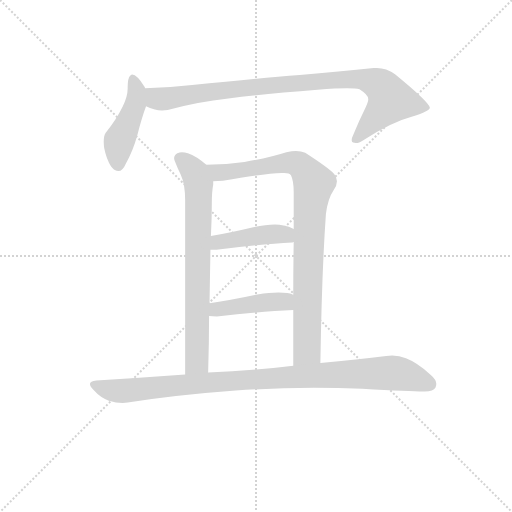
t = 0.00 s
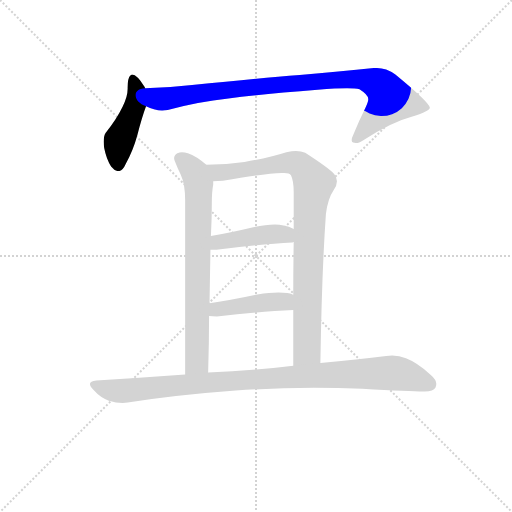
t = 1.15 s
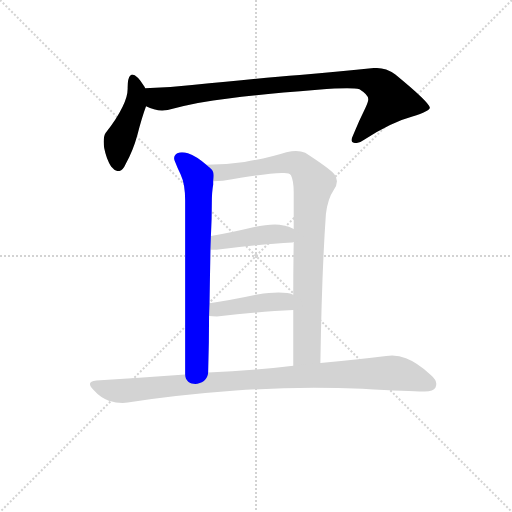
t = 2.29 s
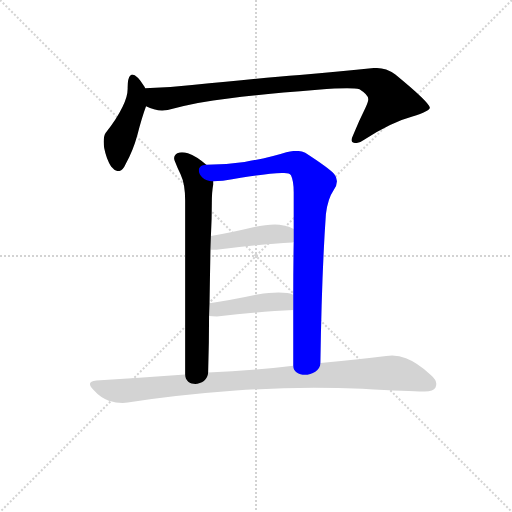
t = 3.44 s
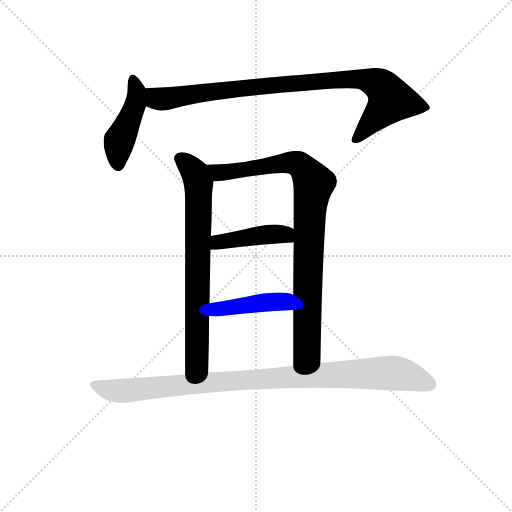
t = 4.58 s
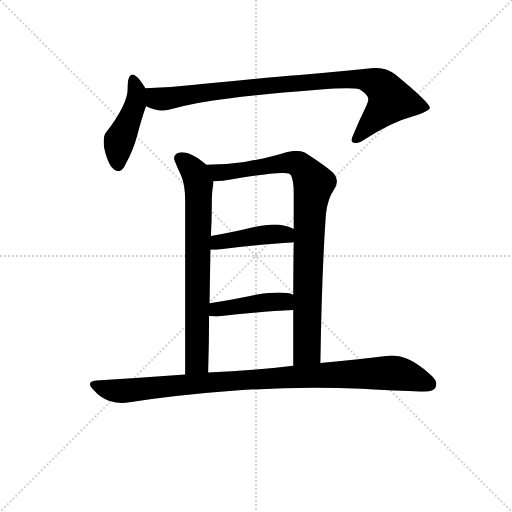
t = 5.73 s

The animated SVG that drew these frames (rendered in a browser with its animation timeline set to each time). Animation: 7 CSS @keyframes rules; one cycle of 5.73 s.

<svg version="1.1" viewBox="0 0 1024 1024" xmlns="http://www.w3.org/2000/svg">
  <g stroke="lightgray" stroke-dasharray="1,1" stroke-width="1" transform="scale(4, 4)">
    <line x1="0" y1="0" x2="256" y2="256"></line>
    <line x1="256" y1="0" x2="0" y2="256"></line>
    <line x1="128" y1="0" x2="128" y2="256"></line>
    <line x1="0" y1="128" x2="256" y2="128"></line>
  </g>
<g transform="scale(0.92, -0.92) translate(60, -900)">
   <style type="text/css">
    @keyframes keyframes0 {
      from {
       stroke: blue;
       stroke-dashoffset: 455;
       stroke-width: 128;
       }
       60% {
       animation-timing-function: step-end;
       stroke: blue;
       stroke-dashoffset: 0;
       stroke-width: 128;
       }
       to {
       stroke: black;
       stroke-width: 1024;
       }
       }
       #make-me-a-hanzi-animation-0 {
         animation: keyframes0 0.620280s both;
         animation-delay: 0.000000s;
         animation-timing-function: linear;
       }
    @keyframes keyframes1 {
      from {
       stroke: blue;
       stroke-dashoffset: 926;
       stroke-width: 128;
       }
       75% {
       animation-timing-function: step-end;
       stroke: blue;
       stroke-dashoffset: 0;
       stroke-width: 128;
       }
       to {
       stroke: black;
       stroke-width: 1024;
       }
       }
       #make-me-a-hanzi-animation-1 {
         animation: keyframes1 1.003581s both;
         animation-delay: 0.620280s;
         animation-timing-function: linear;
       }
    @keyframes keyframes2 {
      from {
       stroke: blue;
       stroke-dashoffset: 742;
       stroke-width: 128;
       }
       71% {
       animation-timing-function: step-end;
       stroke: blue;
       stroke-dashoffset: 0;
       stroke-width: 128;
       }
       to {
       stroke: black;
       stroke-width: 1024;
       }
       }
       #make-me-a-hanzi-animation-2 {
         animation: keyframes2 0.853841s both;
         animation-delay: 1.623861s;
         animation-timing-function: linear;
       }
    @keyframes keyframes3 {
      from {
       stroke: blue;
       stroke-dashoffset: 907;
       stroke-width: 128;
       }
       75% {
       animation-timing-function: step-end;
       stroke: blue;
       stroke-dashoffset: 0;
       stroke-width: 128;
       }
       to {
       stroke: black;
       stroke-width: 1024;
       }
       }
       #make-me-a-hanzi-animation-3 {
         animation: keyframes3 0.988118s both;
         animation-delay: 2.477702s;
         animation-timing-function: linear;
       }
    @keyframes keyframes4 {
      from {
       stroke: blue;
       stroke-dashoffset: 434;
       stroke-width: 128;
       }
       59% {
       animation-timing-function: step-end;
       stroke: blue;
       stroke-dashoffset: 0;
       stroke-width: 128;
       }
       to {
       stroke: black;
       stroke-width: 1024;
       }
       }
       #make-me-a-hanzi-animation-4 {
         animation: keyframes4 0.603190s both;
         animation-delay: 3.465820s;
         animation-timing-function: linear;
       }
    @keyframes keyframes5 {
      from {
       stroke: blue;
       stroke-dashoffset: 434;
       stroke-width: 128;
       }
       59% {
       animation-timing-function: step-end;
       stroke: blue;
       stroke-dashoffset: 0;
       stroke-width: 128;
       }
       to {
       stroke: black;
       stroke-width: 1024;
       }
       }
       #make-me-a-hanzi-animation-5 {
         animation: keyframes5 0.603190s both;
         animation-delay: 4.069010s;
         animation-timing-function: linear;
       }
    @keyframes keyframes6 {
      from {
       stroke: blue;
       stroke-dashoffset: 992;
       stroke-width: 128;
       }
       76% {
       animation-timing-function: step-end;
       stroke: blue;
       stroke-dashoffset: 0;
       stroke-width: 128;
       }
       to {
       stroke: black;
       stroke-width: 1024;
       }
       }
       #make-me-a-hanzi-animation-6 {
         animation: keyframes6 1.057292s both;
         animation-delay: 4.672201s;
         animation-timing-function: linear;
       }
</style>
<path d="M 255.5 708.0 L 254.5 711.0 Q 237.5 738.0 227.5 738.0 Q 225.5 738.0 223.5 736.0 Q 217.5 731.0 217.5 710.0 L 217.5 707.0 Q 217.5 690.0 206.5 668.0 Q 193.5 641.0 169.5 611.0 Q 165.5 605.0 165.5 592.0 Q 165.5 586.0 166.5 578.0 Q 171.5 553.0 181.5 538.0 Q 189.5 528.0 197.5 528.0 Q 206.5 528.0 213.5 544.0 Q 229.5 573.0 238.5 606.0 Q 248.5 645.0 257.5 669.0 C 264.5 689.0 264.5 689.0 255.5 708.0 Z" fill="lightgray"></path> 
<path d="M 257.5 669.0 Q 274.5 660.0 292.5 660.0 Q 298.5 660.0 304.5 661.0 Q 370.5 679.0 436.5 686.0 Q 512.5 696.0 630.5 705.0 Q 671.5 708.0 694.5 708.0 Q 713.5 708.0 721.5 706.0 Q 740.5 694.0 740.5 685.0 L 740.5 683.0 Q 740.5 678.0 734.5 666.0 Q 720.5 638.0 708.5 608.0 Q 704.5 600.0 704.5 595.0 Q 704.5 591.0 707.5 590.0 Q 710.5 589.0 713.5 589.0 Q 721.5 589.0 732.5 597.0 Q 791.5 635.0 836.5 647.0 Q 874.5 659.0 874.5 666.0 Q 872.5 678.0 799.5 738.0 Q 779.5 752.0 759.5 752.0 L 752.5 752.0 Q 678.5 744.0 591.5 737.0 Q 499.5 730.0 357.5 715.0 Q 306.5 709.0 255.5 708.0 C 225.5 707.0 229.5 679.0 257.5 669.0 Z" fill="lightgray"></path> 
<path d="M 388.5 542.0 Q 366.5 561.0 348.5 567.0 Q 341.5 569.0 335.5 569.0 Q 330.5 569.0 325.5 567.0 Q 318.5 563.0 318.5 556.0 Q 318.5 554.0 319.5 551.0 Q 326.5 533.0 332.5 521.0 Q 342.5 500.0 342.5 464.0 L 342.5 86.0 C 342.5 56.0 391.5 60.0 392.5 90.0 Q 394.5 155.0 394.5 213.0 L 395.5 241.0 Q 396.5 303.0 397.5 357.0 L 398.5 387.0 Q 400.5 425.0 400.5 459.0 Q 400.5 483.0 403.5 499.0 L 403.5 506.0 C 405.5 528.0 405.5 528.0 388.5 542.0 Z" fill="lightgray"></path> 
<path d="M 636.5 111.0 Q 639.5 308.0 648.5 435.0 Q 652.5 468.0 665.5 487.0 Q 672.5 497.0 672.5 506.0 Q 672.5 515.0 666.5 522.0 Q 654.5 535.0 603.5 568.0 Q 594.5 572.0 583.5 572.0 Q 574.5 572.0 562.5 569.0 Q 525.5 557.0 471.5 548.0 Q 431.5 542.0 388.5 542.0 C 358.5 541.0 373.5 505.0 403.5 506.0 Q 412.5 506.0 424.5 507.0 Q 516.5 523.0 552.5 524.0 L 557.5 524.0 Q 569.5 524.0 572.5 519.0 Q 578.5 507.0 578.5 482.0 L 578.5 402.0 L 578.5 374.0 Q 577.5 314.0 577.5 259.0 L 577.5 226.0 L 577.5 105.0 C 577.5 75.0 636.5 81.0 636.5 111.0 Z" fill="lightgray"></path> 
<path d="M 575.5 373.0 Q 577.5 374.0 578.5 374.0 C 607.5 380.0 604.5 387.0 578.5 402.0 Q 568.5 409.0 556.5 410.0 Q 547.5 412.0 537.5 412.0 Q 517.5 412.0 490.5 406.0 Q 440.5 394.0 398.5 387.0 C 368.5 382.0 367.5 357.0 397.5 357.0 L 410.5 357.0 Q 506.5 369.0 575.5 373.0 Z" fill="lightgray"></path> 
<path d="M 394.5 213.0 Q 402.5 212.0 411.5 212.0 Q 507.5 223.0 577.5 226.0 C 607.5 227.0 604.5 246.0 577.5 259.0 Q 570.5 263.0 564.5 263.0 Q 556.5 264.0 545.5 264.0 Q 526.5 264.0 499.5 260.0 Q 443.5 248.0 395.5 241.0 C 365.5 237.0 364.5 216.0 394.5 213.0 Z" fill="lightgray"></path> 
<path d="M 342.5 86.0 Q 248.5 79.0 149.5 73.0 Q 135.5 72.0 135.5 65.0 Q 135.5 60.0 143.5 52.0 Q 158.5 35.0 176.5 29.0 Q 192.5 24.0 206.5 24.0 Q 212.5 24.0 217.5 25.0 Q 329.5 42.0 452.5 51.0 Q 535.5 57.0 622.5 57.0 Q 674.5 57.0 727.5 55.0 Q 832.5 49.0 859.5 49.0 L 863.5 49.0 Q 882.5 49.0 886.5 57.0 Q 888.5 61.0 888.5 65.0 Q 888.5 75.0 876.5 85.0 Q 846.5 112.0 822.5 121.0 Q 808.5 127.0 792.5 127.0 Q 786.5 127.0 779.5 126.0 Q 718.5 118.0 636.5 111.0 L 577.5 105.0 Q 538.5 100.0 496.5 97.0 Q 444.5 93.0 392.5 90.0 L 342.5 86.0 Z" fill="lightgray"></path> 
      <clipPath id="make-me-a-hanzi-clip-0">
      <path d="M 255.5 708.0 L 254.5 711.0 Q 237.5 738.0 227.5 738.0 Q 225.5 738.0 223.5 736.0 Q 217.5 731.0 217.5 710.0 L 217.5 707.0 Q 217.5 690.0 206.5 668.0 Q 193.5 641.0 169.5 611.0 Q 165.5 605.0 165.5 592.0 Q 165.5 586.0 166.5 578.0 Q 171.5 553.0 181.5 538.0 Q 189.5 528.0 197.5 528.0 Q 206.5 528.0 213.5 544.0 Q 229.5 573.0 238.5 606.0 Q 248.5 645.0 257.5 669.0 C 264.5 689.0 264.5 689.0 255.5 708.0 Z" fill="lightgray"></path>
      </clipPath>
      <path clip-path="url(#make-me-a-hanzi-clip-0)" d="M 228.5 730.0 L 236.5 709.0 L 236.5 687.0 L 199.5 595.0 L 196.5 540.0 " fill="none" id="make-me-a-hanzi-animation-0" stroke-dasharray="327 654" stroke-linecap="round"></path>

      <clipPath id="make-me-a-hanzi-clip-1">
      <path d="M 257.5 669.0 Q 274.5 660.0 292.5 660.0 Q 298.5 660.0 304.5 661.0 Q 370.5 679.0 436.5 686.0 Q 512.5 696.0 630.5 705.0 Q 671.5 708.0 694.5 708.0 Q 713.5 708.0 721.5 706.0 Q 740.5 694.0 740.5 685.0 L 740.5 683.0 Q 740.5 678.0 734.5 666.0 Q 720.5 638.0 708.5 608.0 Q 704.5 600.0 704.5 595.0 Q 704.5 591.0 707.5 590.0 Q 710.5 589.0 713.5 589.0 Q 721.5 589.0 732.5 597.0 Q 791.5 635.0 836.5 647.0 Q 874.5 659.0 874.5 666.0 Q 872.5 678.0 799.5 738.0 Q 779.5 752.0 759.5 752.0 L 752.5 752.0 Q 678.5 744.0 591.5 737.0 Q 499.5 730.0 357.5 715.0 Q 306.5 709.0 255.5 708.0 C 225.5 707.0 229.5 679.0 257.5 669.0 Z" fill="lightgray"></path>
      </clipPath>
      <path clip-path="url(#make-me-a-hanzi-clip-1)" d="M 262.5 702.0 L 288.5 684.0 L 456.5 708.0 L 734.5 727.0 L 767.5 714.0 L 782.5 698.0 L 788.5 681.0 L 711.5 596.0 " fill="none" id="make-me-a-hanzi-animation-1" stroke-dasharray="798 1596" stroke-linecap="round"></path>

      <clipPath id="make-me-a-hanzi-clip-2">
      <path d="M 388.5 542.0 Q 366.5 561.0 348.5 567.0 Q 341.5 569.0 335.5 569.0 Q 330.5 569.0 325.5 567.0 Q 318.5 563.0 318.5 556.0 Q 318.5 554.0 319.5 551.0 Q 326.5 533.0 332.5 521.0 Q 342.5 500.0 342.5 464.0 L 342.5 86.0 C 342.5 56.0 391.5 60.0 392.5 90.0 Q 394.5 155.0 394.5 213.0 L 395.5 241.0 Q 396.5 303.0 397.5 357.0 L 398.5 387.0 Q 400.5 425.0 400.5 459.0 Q 400.5 483.0 403.5 499.0 L 403.5 506.0 C 405.5 528.0 405.5 528.0 388.5 542.0 Z" fill="lightgray"></path>
      </clipPath>
      <path clip-path="url(#make-me-a-hanzi-clip-2)" d="M 330.5 556.0 L 363.5 525.0 L 371.5 498.0 L 368.5 114.0 L 348.5 94.0 " fill="none" id="make-me-a-hanzi-animation-2" stroke-dasharray="614 1228" stroke-linecap="round"></path>

      <clipPath id="make-me-a-hanzi-clip-3">
      <path d="M 636.5 111.0 Q 639.5 308.0 648.5 435.0 Q 652.5 468.0 665.5 487.0 Q 672.5 497.0 672.5 506.0 Q 672.5 515.0 666.5 522.0 Q 654.5 535.0 603.5 568.0 Q 594.5 572.0 583.5 572.0 Q 574.5 572.0 562.5 569.0 Q 525.5 557.0 471.5 548.0 Q 431.5 542.0 388.5 542.0 C 358.5 541.0 373.5 505.0 403.5 506.0 Q 412.5 506.0 424.5 507.0 Q 516.5 523.0 552.5 524.0 L 557.5 524.0 Q 569.5 524.0 572.5 519.0 Q 578.5 507.0 578.5 482.0 L 578.5 402.0 L 578.5 374.0 Q 577.5 314.0 577.5 259.0 L 577.5 226.0 L 577.5 105.0 C 577.5 75.0 636.5 81.0 636.5 111.0 Z" fill="lightgray"></path>
      </clipPath>
      <path clip-path="url(#make-me-a-hanzi-clip-3)" d="M 395.5 538.0 L 417.5 524.0 L 580.5 545.0 L 597.5 538.0 L 622.5 501.0 L 613.5 431.0 L 607.5 138.0 L 584.5 113.0 " fill="none" id="make-me-a-hanzi-animation-3" stroke-dasharray="779 1558" stroke-linecap="round"></path>

      <clipPath id="make-me-a-hanzi-clip-4">
      <path d="M 575.5 373.0 Q 577.5 374.0 578.5 374.0 C 607.5 380.0 604.5 387.0 578.5 402.0 Q 568.5 409.0 556.5 410.0 Q 547.5 412.0 537.5 412.0 Q 517.5 412.0 490.5 406.0 Q 440.5 394.0 398.5 387.0 C 368.5 382.0 367.5 357.0 397.5 357.0 L 410.5 357.0 Q 506.5 369.0 575.5 373.0 Z" fill="lightgray"></path>
      </clipPath>
      <path clip-path="url(#make-me-a-hanzi-clip-4)" d="M 404.5 364.0 L 422.5 376.0 L 502.5 389.0 L 558.5 391.0 L 574.5 381.0 " fill="none" id="make-me-a-hanzi-animation-4" stroke-dasharray="306 612" stroke-linecap="round"></path>

      <clipPath id="make-me-a-hanzi-clip-5">
      <path d="M 394.5 213.0 Q 402.5 212.0 411.5 212.0 Q 507.5 223.0 577.5 226.0 C 607.5 227.0 604.5 246.0 577.5 259.0 Q 570.5 263.0 564.5 263.0 Q 556.5 264.0 545.5 264.0 Q 526.5 264.0 499.5 260.0 Q 443.5 248.0 395.5 241.0 C 365.5 237.0 364.5 216.0 394.5 213.0 Z" fill="lightgray"></path>
      </clipPath>
      <path clip-path="url(#make-me-a-hanzi-clip-5)" d="M 399.5 220.0 L 410.5 228.0 L 550.5 245.0 L 570.5 232.0 " fill="none" id="make-me-a-hanzi-animation-5" stroke-dasharray="306 612" stroke-linecap="round"></path>

      <clipPath id="make-me-a-hanzi-clip-6">
      <path d="M 342.5 86.0 Q 248.5 79.0 149.5 73.0 Q 135.5 72.0 135.5 65.0 Q 135.5 60.0 143.5 52.0 Q 158.5 35.0 176.5 29.0 Q 192.5 24.0 206.5 24.0 Q 212.5 24.0 217.5 25.0 Q 329.5 42.0 452.5 51.0 Q 535.5 57.0 622.5 57.0 Q 674.5 57.0 727.5 55.0 Q 832.5 49.0 859.5 49.0 L 863.5 49.0 Q 882.5 49.0 886.5 57.0 Q 888.5 61.0 888.5 65.0 Q 888.5 75.0 876.5 85.0 Q 846.5 112.0 822.5 121.0 Q 808.5 127.0 792.5 127.0 Q 786.5 127.0 779.5 126.0 Q 718.5 118.0 636.5 111.0 L 577.5 105.0 Q 538.5 100.0 496.5 97.0 Q 444.5 93.0 392.5 90.0 L 342.5 86.0 Z" fill="lightgray"></path>
      </clipPath>
      <path clip-path="url(#make-me-a-hanzi-clip-6)" d="M 145.5 62.0 L 209.5 50.0 L 587.5 82.0 L 777.5 89.0 L 821.5 84.0 L 874.5 64.0 " fill="none" id="make-me-a-hanzi-animation-6" stroke-dasharray="864 1728" stroke-linecap="round"></path>

</g>
</svg>
